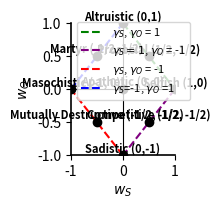

This chart was generated by the following Python code:
import matplotlib.pyplot as plt

# Define the key points
points = {
    "Altruistic (0,1)": (0, 1),
    "Prosocial (1/2, 1/2)": (0.5, 0.5),
    "Selfish (1,0)": (1, 0),
    "Competitive (1/2, -1/2)": (0.5, -0.5),
    "Sadistic (0,-1)": (0, -1),
    "Mutually Destructive (-1/2, -1/2)": (-0.5, -0.5),
    "Masochistic (-1, 0)": (-1, 0),
    "Martyr (-1/2, 1/2)": (-0.5, 0.5),
    "Apathetic (0, 0)": (0, 0)
}

# Set up the plot
fig, ax = plt.subplots(figsize=(2.2, 2.2))  # Adjust size for compactness

# Plot the points
for label, (x, y) in points.items():
    ax.scatter(x, y, color='black', zorder=5)  # Add a black dot
    ax.text(x, y + 0.05, label, fontsize=8, ha='center', weight='bold')  # Bold text, smaller fontsize

# Add lines through x-axis, y-axis, and diagonals
ax.axhline(0, color='black', linewidth=0.8, linestyle='-')  # Horizontal line (x-axis)
ax.axvline(0, color='black', linewidth=0.8, linestyle='-')  # Vertical line (y-axis)
ax.plot([0, 1], [1, 0], color='green', linestyle='--', label='$γ_S$, $γ_O$ = 1')  # Diagonal line
ax.plot([1, 0], [0, -1], color='purple', linestyle='--', label='$γ_S=1$, $γ_O$ = -1')  # Diagonal line
ax.plot([0, -1], [-1, 0], color='red', linestyle='--', label='$γ_S$, $γ_O$ = -1')  # Diagonal line
ax.plot([-1, 0], [0, 1], color='blue', linestyle='--', label='$γ_S$=-1, $γ_O$ =1')  # Diagonal line

# Add axis labels
ax.set_xlabel('$w_S$', fontsize=10)
ax.set_ylabel('$w_O$', fontsize=10)

# Set the axis limits
ax.set_xlim(-1, 1)
ax.set_ylim(-1, 1)

# Refine axis spines
ax.spines['top'].set_visible(False)
ax.spines['right'].set_visible(False)
ax.spines['left'].set_visible(True)
ax.spines['bottom'].set_visible(True)
ax.spines['left'].set_linewidth(1.2)  # Thicker left spine
ax.spines['bottom'].set_linewidth(1.2)  # Thicker bottom spine

# Add legend
ax.legend(loc='upper left', fontsize=8, bbox_to_anchor=(0, 1.05))

# Finalize plot
plt.grid(False)
plt.tight_layout()
plt.show()

